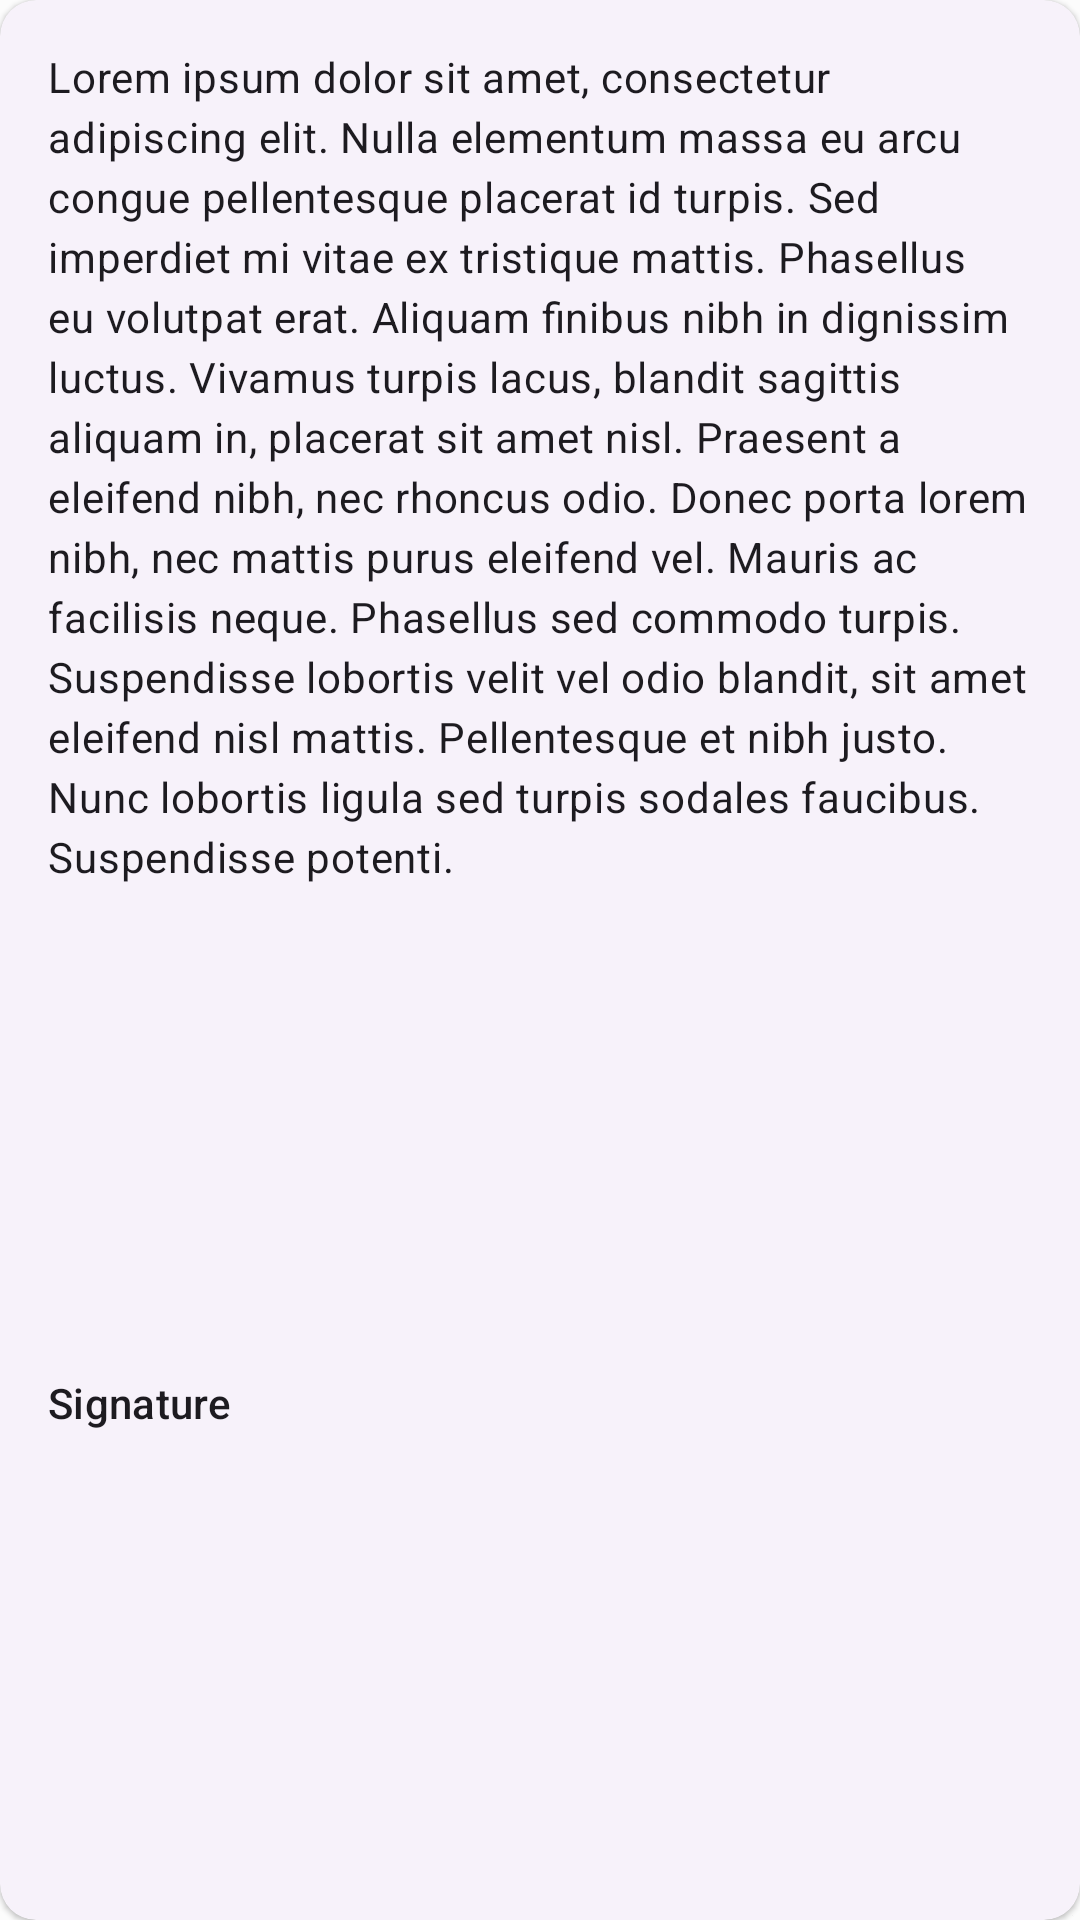

Here is an Android app screen rendered from its layout file. Give the layout XML and the strings, colors and styles it references.
<!-- AndroidManifest.xml: application theme AppTheme -->
<!-- res/layout/novelty_item_layout.xml -->
<?xml version="1.0" encoding="utf-8"?>
<com.google.android.material.card.MaterialCardView xmlns:android="http://schemas.android.com/apk/res/android"
    xmlns:app="http://schemas.android.com/apk/res-auto"
    android:layout_width="match_parent"
    android:layout_height="wrap_content"
    style="@style/Widget.Material3.CardView.Elevated"
    android:layout_margin="8dp">

    <androidx.constraintlayout.widget.ConstraintLayout
        android:layout_width="match_parent"
        android:layout_height="match_parent"
        android:padding="16dp">

        <com.google.android.material.textview.MaterialTextView
            android:id="@+id/novelty_item_content_tv"
            style="@style/TextAppearance.Material3.BodyMedium"
            android:layout_width="0dp"
            android:layout_height="wrap_content"
            android:text="@string/lorem_2p"
            app:layout_constraintEnd_toEndOf="parent"
            app:layout_constraintStart_toStartOf="parent"
            app:layout_constraintTop_toTopOf="parent" />

        <com.google.android.material.textview.MaterialTextView
            android:id="@+id/novelty_item_signature_tv"
            style="@style/TextAppearance.Material3.LabelLarge"
            android:layout_width="0dp"
            android:layout_height="wrap_content"
            android:text="Signature"
            android:layout_marginTop="16dp"
            app:layout_constraintBottom_toBottomOf="parent"
            app:layout_constraintEnd_toEndOf="parent"
            app:layout_constraintStart_toStartOf="parent"
            app:layout_constraintTop_toBottomOf="@+id/novelty_item_content_tv" />

    </androidx.constraintlayout.widget.ConstraintLayout>

</com.google.android.material.card.MaterialCardView>
<!-- resources referenced by this layout -->
<resources>
  <string name="lorem_2p">Lorem ipsum dolor sit amet, consectetur adipiscing elit. Nulla elementum massa eu arcu congue pellentesque placerat id turpis. Sed imperdiet mi vitae ex tristique mattis. Phasellus eu volutpat erat. Aliquam finibus nibh in dignissim luctus. Vivamus turpis lacus, blandit sagittis aliquam in, placerat sit amet nisl. Praesent a eleifend nibh, nec rhoncus odio. Donec porta lorem nibh, nec mattis purus eleifend vel. Mauris ac facilisis neque. Phasellus sed commodo turpis. Suspendisse lobortis velit vel odio blandit, sit amet eleifend nisl mattis. Pellentesque et nibh justo. Nunc lobortis ligula sed turpis sodales faucibus. Suspendisse potenti.</string>
  <color name="md_theme_light_primary">#885200</color>
  <color name="md_theme_light_onPrimary">#FFFFFF</color>
  <color name="md_theme_light_primaryContainer">#FFDDB8</color>
  <color name="md_theme_light_onPrimaryContainer">#2C1700</color>
  <color name="md_theme_light_secondary">#715A41</color>
  <color name="md_theme_light_onSecondary">#FFFFFF</color>
  <color name="md_theme_light_secondaryContainer">#FDDDBD</color>
  <color name="md_theme_light_onSecondaryContainer">#281805</color>
  <color name="md_theme_light_tertiary">#55633C</color>
  <color name="md_theme_light_onTertiary">#FFFFFF</color>
  <color name="md_theme_light_tertiaryContainer">#D9E9B7</color>
  <color name="md_theme_light_onTertiaryContainer">#141F02</color>
  <color name="md_theme_light_error">#BA1B1B</color>
  <color name="md_theme_light_errorContainer">#FFDAD4</color>
  <color name="md_theme_light_onError">#FFFFFF</color>
  <color name="md_theme_light_onErrorContainer">#410001</color>
  <color name="md_theme_light_background">#FCFCFC</color>
  <color name="md_theme_light_onBackground">#1F1B16</color>
  <color name="md_theme_light_surface">#FCFCFC</color>
  <color name="md_theme_light_onSurface">#1F1B16</color>
  <color name="md_theme_light_surfaceVariant">#F1DFD0</color>
  <color name="md_theme_light_onSurfaceVariant">#50453A</color>
  <color name="md_theme_light_outline">#837568</color>
  <color name="md_theme_light_inverseOnSurface">#FAEFE7</color>
  <color name="md_theme_light_inverseSurface">#352F2A</color>
  <color name="md_theme_light_primaryInverse">#FFB860</color>
</resources>
